Image classification data set "GAN-Autoencoder" (vandanamonappa07/GAN-Autoencoder on GitHub). Class labels (5): non-tumor, non-viable tumor, tumor, viable, viable non-viable.

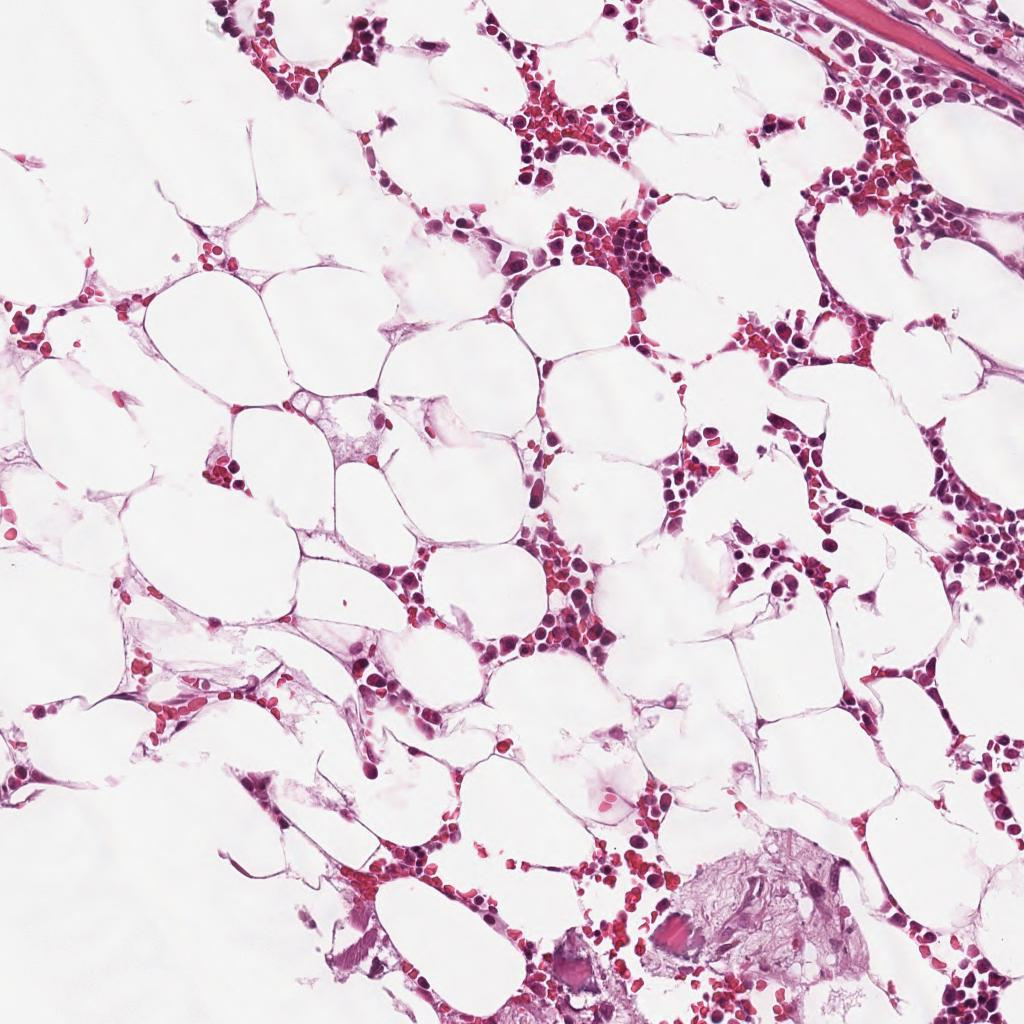
Label: non-tumor

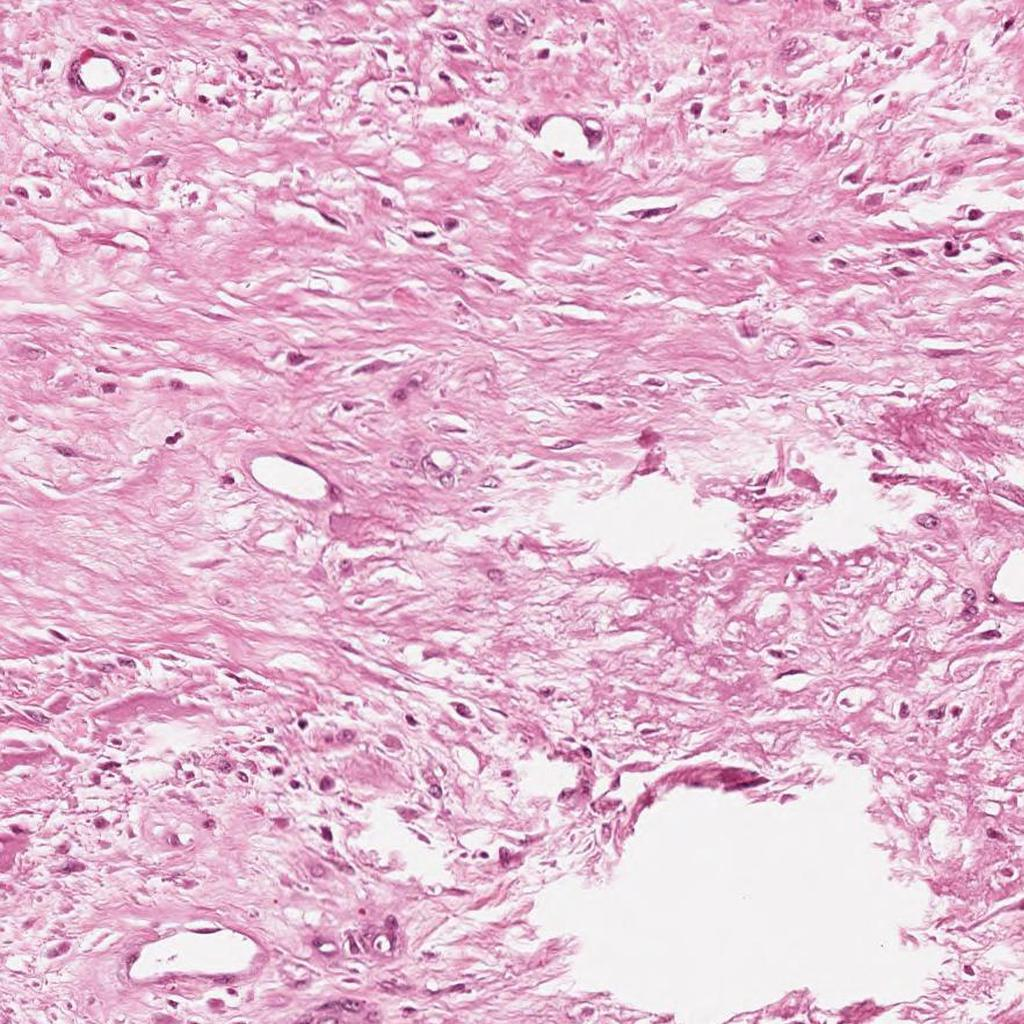
Label: non-viable tumor

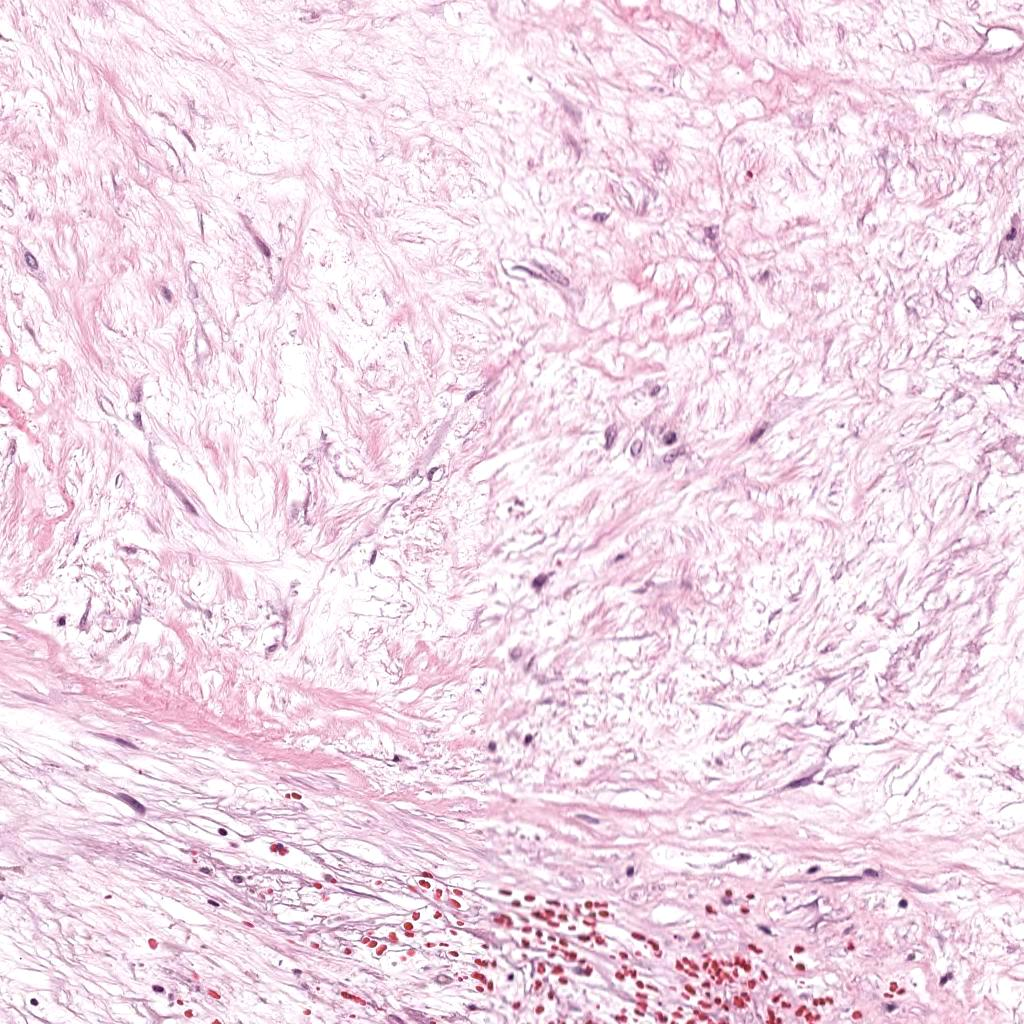
Label: non-viable tumor

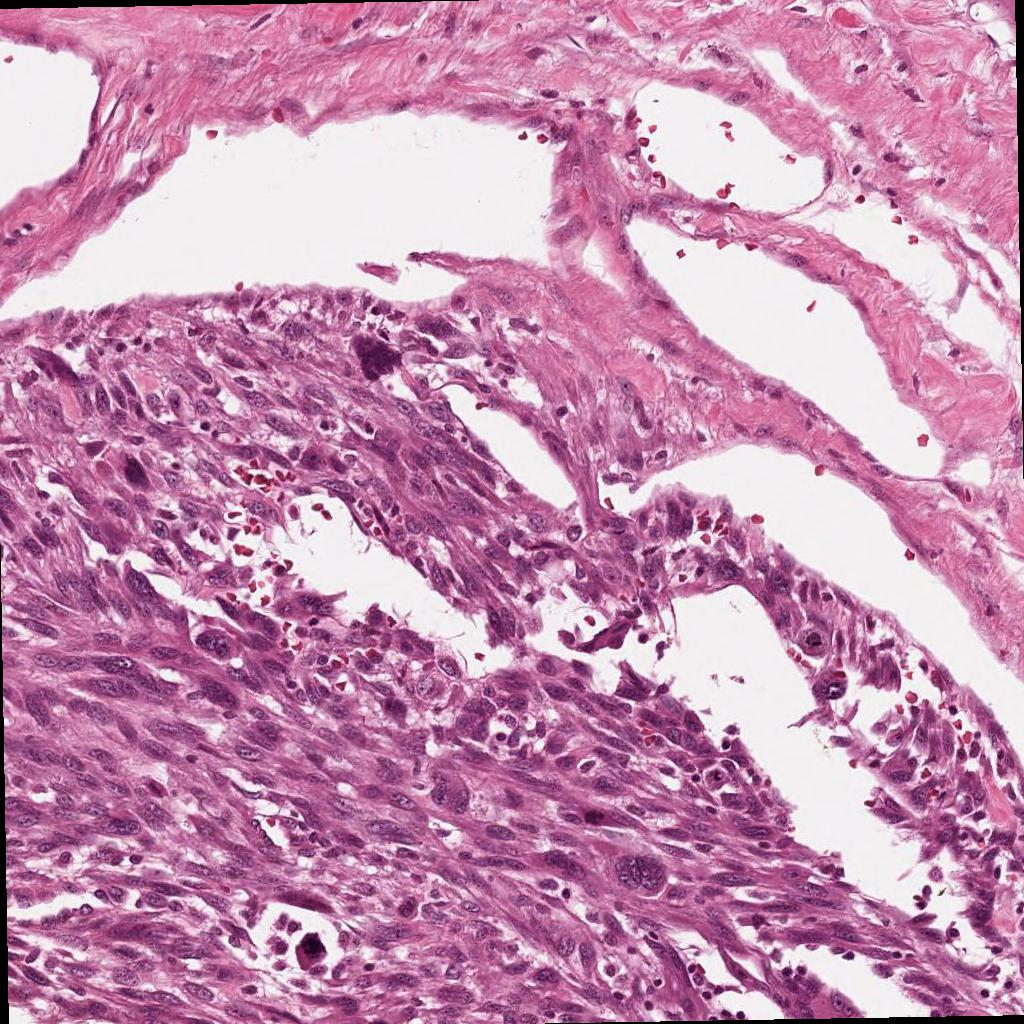
Label: viable

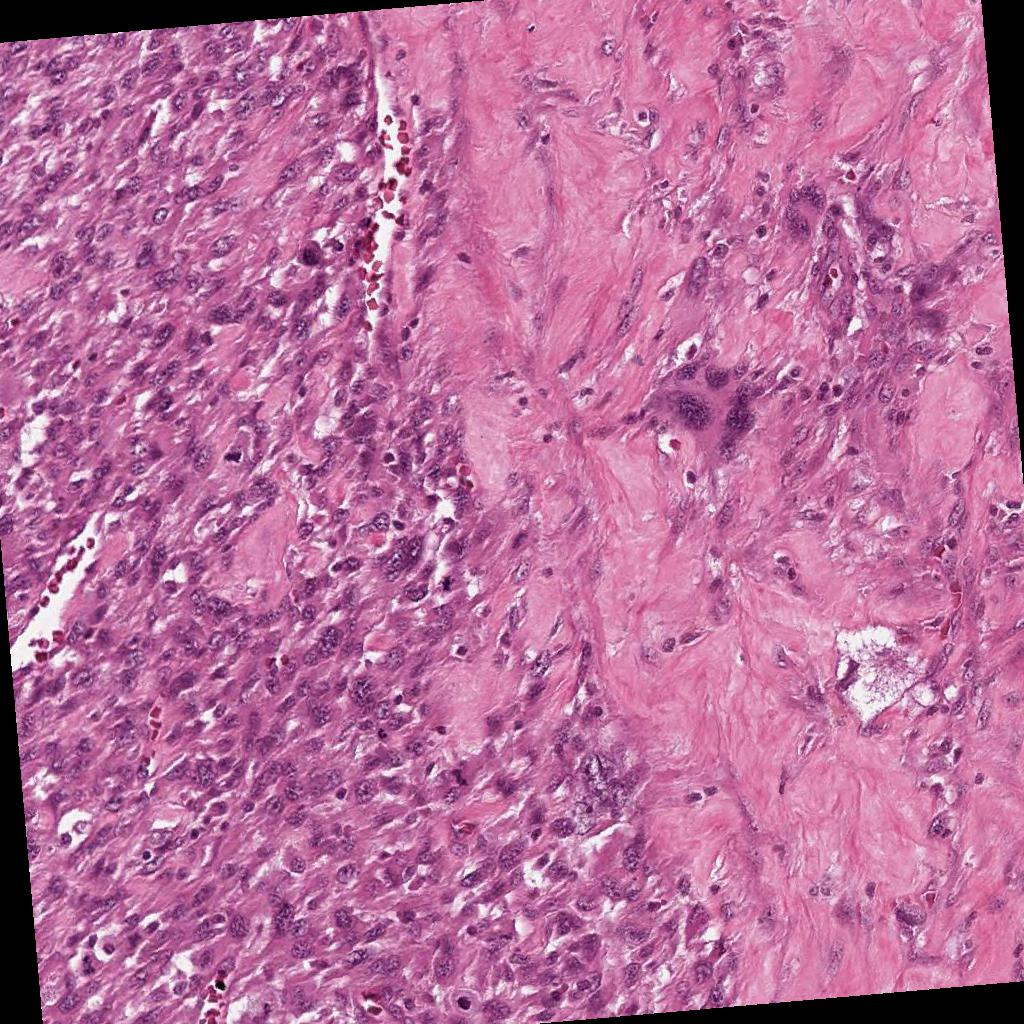
Label: viable non-viable

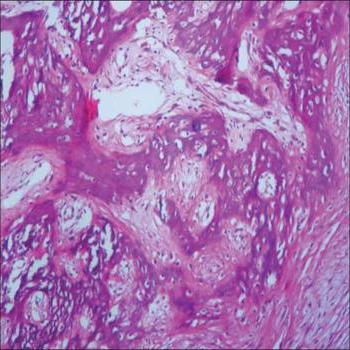
Label: tumor
